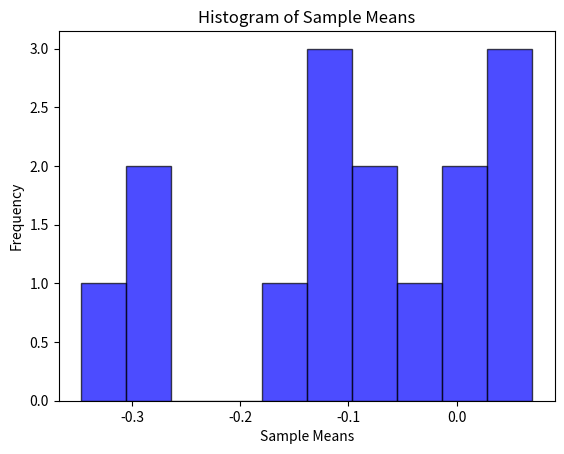

Write the Python code that produced this figure.
from scipy.stats import t
import numpy as np
import matplotlib.pyplot as plt

# Step 1: Generate 100 random numbers from t-distribution with df=10
deg_of_freedom = 10  # degrees of freedom
rand_num = t.rvs(deg_of_freedom, size=100)

# Step 2: Calculate mean μ and standard deviation σ of these numbers
mean= np.mean(rand_num)
stdev= np.std(rand_num)

# Step 3: Create 15 sampling groups, each with 30 samples
num_samples = 30
num_groups = 15
sampling_group_means = []

for _ in range(num_groups):
    sample = np.random.choice(rand_num, size=num_samples, replace=False)
    sampling_group_means.append(np.mean(sample))

# Step 4: Calculate the mean of the sampling group means
mean_of_means = np.mean(sampling_group_means)

# Step 5: Verify CLT
# The standard deviation of the sample means (σx) should be close to σ/√n
sigma_x = np.std(sampling_group_means)
expected_sigma_x = stdev/ np.sqrt(num_samples)

# Step 6: Plot histogram of the sample means
plt.hist(sampling_group_means, bins=10, color='blue', edgecolor='black', alpha=0.7)
plt.xlabel('Sample Means')
plt.ylabel('Frequency')
plt.title('Histogram of Sample Means')
plt.show()

print(mean, stdev, mean_of_means, sigma_x, expected_sigma_x)
